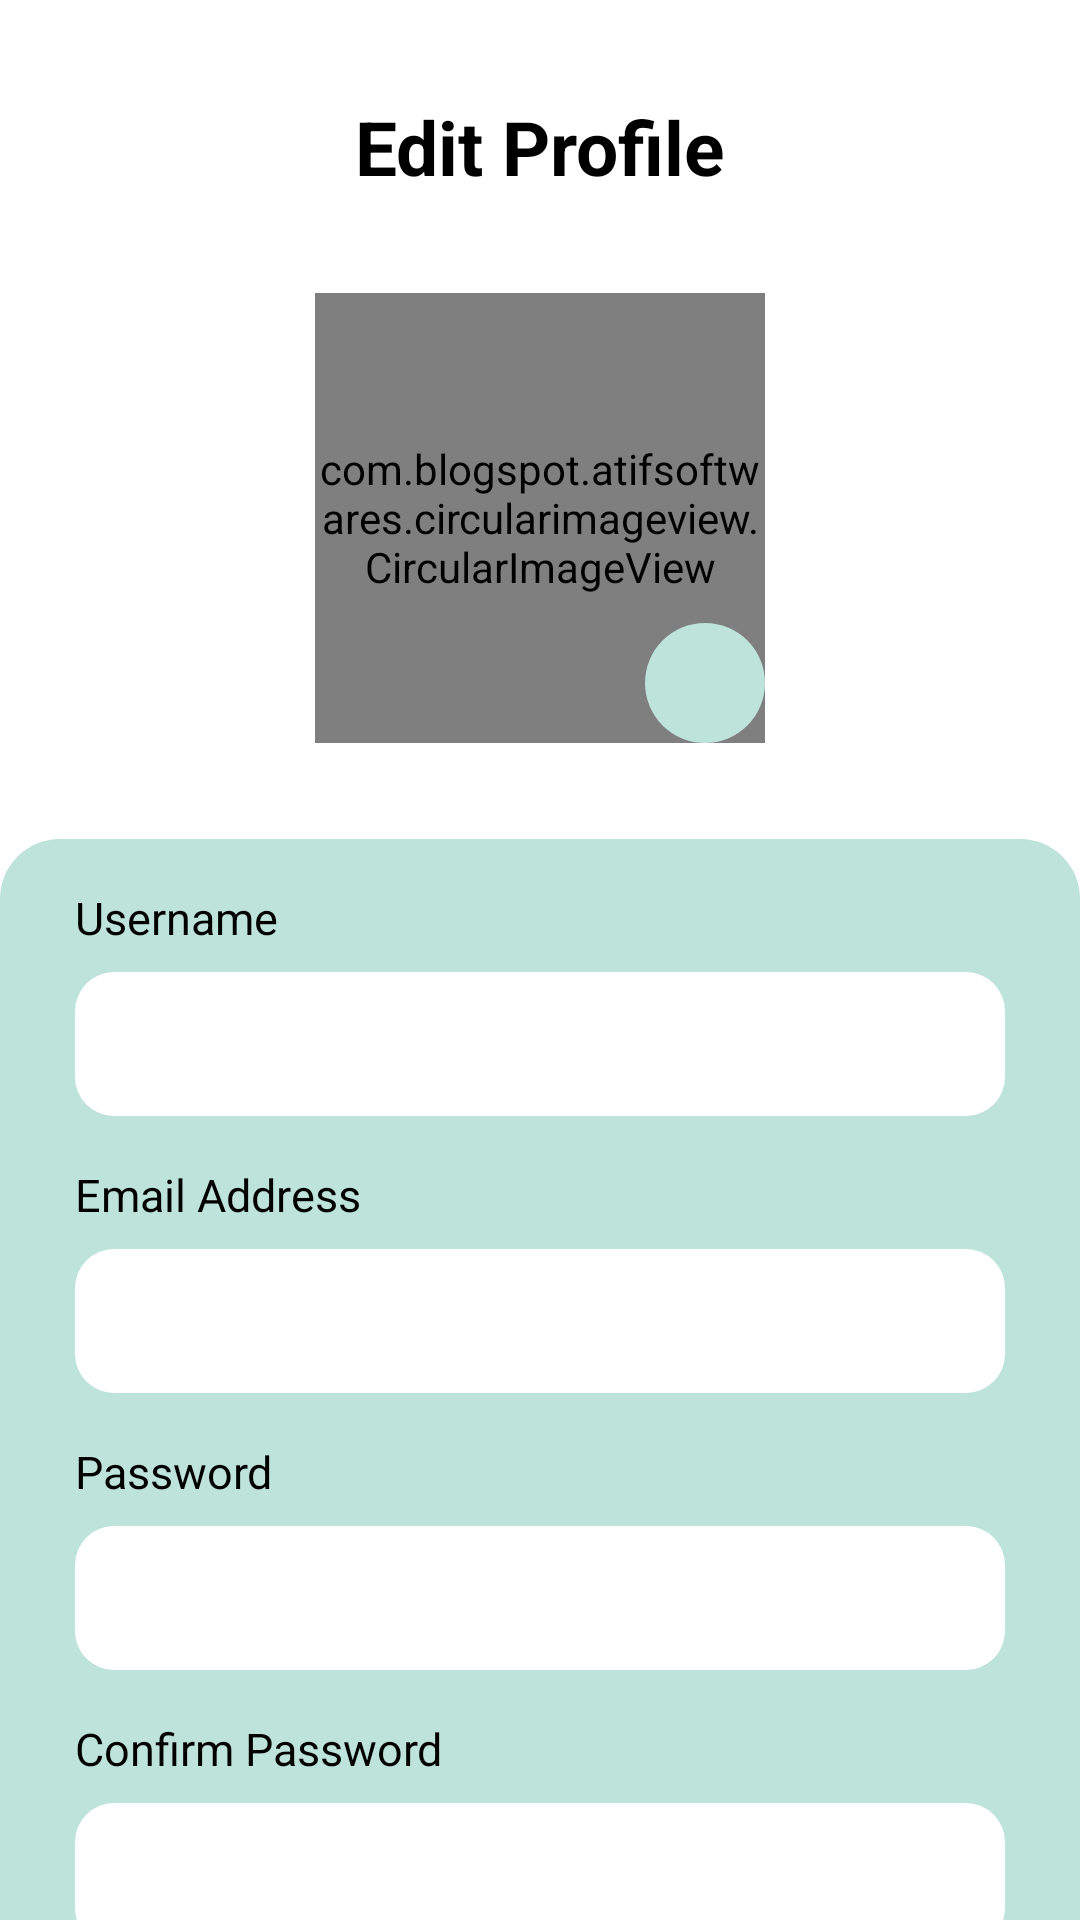

Write the Android layout XML for this screen, with the resource values it uses.
<!-- AndroidManifest.xml: application theme Theme.Tubes -->
<!-- res/layout/edit_profile.xml -->
<?xml version="1.0" encoding="utf-8"?>
<androidx.constraintlayout.widget.ConstraintLayout xmlns:android="http://schemas.android.com/apk/res/android"
    xmlns:app="http://schemas.android.com/apk/res-auto"
    xmlns:tools="http://schemas.android.com/tools"
    android:layout_width="match_parent"
    android:layout_height="match_parent"
    tools:context=".EditProfile">

    <TextView
        android:id="@+id/textView36"
        android:layout_width="wrap_content"
        android:layout_height="wrap_content"
        android:layout_marginTop="32dp"
        android:text="Edit Profile"
        android:textColor="@color/black"
        android:textSize="25sp"
        android:textStyle="bold"
        app:layout_constraintEnd_toEndOf="parent"
        app:layout_constraintStart_toStartOf="parent"
        app:layout_constraintTop_toTopOf="parent"
        tools:ignore="MissingConstraints" />

    <FrameLayout
        android:id="@+id/FL1"
        android:layout_width="wrap_content"
        android:layout_height="wrap_content"
        android:layout_marginTop="32dp"
        app:layout_constraintEnd_toEndOf="parent"
        app:layout_constraintStart_toStartOf="parent"
        app:layout_constraintTop_toBottomOf="@+id/textView36"
        tools:ignore="MissingConstraints">

        <com.blogspot.atifsoftwares.circularimageview.CircularImageView
            android:id="@+id/profileDP1"
            android:layout_width="150dp"
            android:layout_height="150dp"
            app:c_border="true"
            app:c_border_color="@color/grey"
            app:c_border_width="1dp" />

        <ImageView
            android:id="@+id/ic_camera1"
            android:layout_width="40dp"
            android:layout_height="40dp"
            android:layout_gravity="bottom|end"
            android:background="@drawable/tosca_circle"
            android:padding="10dp"
            android:src="@drawable/ic_camera" />
    </FrameLayout>

    <View
        android:id="@+id/view4"
        android:layout_width="match_parent"
        android:layout_height="0dp"
        android:layout_marginTop="32dp"
        android:background="@drawable/tosca_path"
        app:layout_constraintBottom_toBottomOf="parent"
        app:layout_constraintTop_toBottomOf="@+id/FL1"
        app:layout_constraintVertical_bias="0.0"
        tools:ignore="MissingConstraints" />

    <TextView
        android:id="@+id/textView37"
        android:layout_width="wrap_content"
        android:layout_height="wrap_content"
        android:layout_marginTop="16dp"
        android:text="Username"
        android:textColor="@color/black"
        android:textSize="15dp"
        app:layout_constraintBottom_toBottomOf="parent"
        app:layout_constraintEnd_toEndOf="parent"
        app:layout_constraintHorizontal_bias="0.0"
        app:layout_constraintStart_toStartOf="@+id/editText13"
        app:layout_constraintTop_toTopOf="@+id/view4"
        app:layout_constraintVertical_bias="0.0"
        tools:ignore="MissingConstraints" />

    <EditText
        android:id="@+id/editText13"
        android:layout_width="310dp"
        android:layout_height="48dp"
        android:layout_marginTop="8dp"
        android:background="@drawable/white_button"
        android:paddingLeft="15dp"
        android:textSize="15dp"
        app:layout_constraintBottom_toBottomOf="parent"
        app:layout_constraintEnd_toEndOf="parent"
        app:layout_constraintStart_toStartOf="parent"
        app:layout_constraintTop_toBottomOf="@+id/textView37"
        app:layout_constraintVertical_bias="0.0"
        tools:ignore="MissingConstraints" />

    <TextView
        android:id="@+id/textView38"
        android:layout_width="wrap_content"
        android:layout_height="wrap_content"
        android:layout_marginTop="16dp"
        android:text="Email Address"
        android:textColor="@color/black"
        android:textSize="15dp"
        app:layout_constraintBottom_toBottomOf="parent"
        app:layout_constraintEnd_toEndOf="parent"
        app:layout_constraintHorizontal_bias="0.0"
        app:layout_constraintStart_toStartOf="@+id/editText14"
        app:layout_constraintTop_toBottomOf="@+id/editText13"
        app:layout_constraintVertical_bias="0.0"
        tools:ignore="MissingConstraints" />

    <EditText
        android:id="@+id/editText14"
        android:layout_width="310dp"
        android:layout_height="48dp"
        android:layout_marginTop="8dp"
        android:background="@drawable/white_button"
        android:paddingLeft="15dp"
        android:textSize="15dp"
        android:enabled="false"
        app:layout_constraintBottom_toBottomOf="parent"
        app:layout_constraintEnd_toEndOf="parent"
        app:layout_constraintStart_toStartOf="parent"
        app:layout_constraintTop_toBottomOf="@+id/textView38"
        app:layout_constraintVertical_bias="0.0"
        tools:ignore="MissingConstraints" />

    <TextView
        android:id="@+id/textView39"
        android:layout_width="wrap_content"
        android:layout_height="wrap_content"
        android:layout_marginTop="16dp"
        android:text="Password"
        android:textColor="@color/black"
        android:textSize="15dp"
        app:layout_constraintBottom_toBottomOf="parent"
        app:layout_constraintEnd_toEndOf="parent"
        app:layout_constraintHorizontal_bias="0.0"
        app:layout_constraintStart_toStartOf="@+id/editText15"
        app:layout_constraintTop_toBottomOf="@+id/editText14"
        app:layout_constraintVertical_bias="0.0"
        tools:ignore="MissingConstraints" />

    <EditText
        android:id="@+id/editText15"
        android:layout_width="310dp"
        android:layout_height="48dp"
        android:layout_marginTop="8dp"
        android:background="@drawable/white_button"
        android:paddingLeft="15dp"
        android:textSize="15dp"
        android:inputType="textPassword"
        app:layout_constraintBottom_toBottomOf="parent"
        app:layout_constraintEnd_toEndOf="parent"
        app:layout_constraintStart_toStartOf="parent"
        app:layout_constraintTop_toBottomOf="@+id/textView39"
        app:layout_constraintVertical_bias="0.0"
        tools:ignore="MissingConstraints" />

    <TextView
        android:id="@+id/textView40"
        android:layout_width="wrap_content"
        android:layout_height="wrap_content"
        android:layout_marginTop="16dp"
        android:text="Confirm Password"
        android:textColor="@color/black"
        android:textSize="15dp"
        app:layout_constraintBottom_toBottomOf="parent"
        app:layout_constraintEnd_toEndOf="parent"
        app:layout_constraintHorizontal_bias="0.0"
        app:layout_constraintStart_toStartOf="@+id/editText16"
        app:layout_constraintTop_toBottomOf="@+id/editText15"
        app:layout_constraintVertical_bias="0.0"
        tools:ignore="MissingConstraints" />

    <EditText
        android:id="@+id/editText16"
        android:layout_width="310dp"
        android:layout_height="48dp"
        android:layout_marginTop="8dp"
        android:background="@drawable/white_button"
        android:paddingLeft="15dp"
        android:textSize="15dp"
        android:inputType="textPassword"
        app:layout_constraintBottom_toBottomOf="parent"
        app:layout_constraintEnd_toEndOf="parent"
        app:layout_constraintStart_toStartOf="parent"
        app:layout_constraintTop_toBottomOf="@+id/textView40"
        app:layout_constraintVertical_bias="0.0"
        tools:ignore="MissingConstraints" />

    <Button
        android:id="@+id/button7"
        android:layout_width="210dp"
        android:layout_height="52dp"
        android:background="@drawable/pink_button"
        android:text="Update"
        android:textAllCaps="false"
        android:textSize="15sp"
        android:textStyle="bold"
        app:backgroundTint="@null"
        app:layout_constraintBottom_toBottomOf="parent"
        app:layout_constraintEnd_toEndOf="parent"
        app:layout_constraintStart_toStartOf="parent"
        app:layout_constraintTop_toBottomOf="@+id/editText16"
        tools:ignore="MissingConstraints" />
</androidx.constraintlayout.widget.ConstraintLayout>
<!-- resources referenced by this layout -->
<resources>
  <color name="black">#000000</color>
  <color name="grey">#E4E2E3</color>
  <!-- drawable pink_button (drawable) -->
  <?xml version="1.0" encoding="utf-8"?>
  <shape xmlns:android="http://schemas.android.com/apk/res/android">
  
      <solid android:color="@color/pink"></solid>
      <corners android:radius="20dp"></corners>
  </shape>
  <!-- drawable tosca_circle (drawable) -->
  <?xml version="1.0" encoding="utf-8"?>
  <shape
      xmlns:android="http://schemas.android.com/apk/res/android"
      android:shape="oval">
  
      <solid
          android:color="@color/tosca"/>
  
      <size
          android:width="120dp"
          android:height="120dp"/>
  </shape>
  <!-- drawable tosca_path (drawable) -->
  <?xml version="1.0" encoding="utf-8"?>
  <shape xmlns:android="http://schemas.android.com/apk/res/android">
  
      <solid android:color="@color/tosca" />
  
  
      <corners android:topLeftRadius="20dp" android:topRightRadius="20dp"
          android:bottomLeftRadius="0dp" android:bottomRightRadius="0dp"/>
  </shape>
  <!-- drawable white_button (drawable) -->
  <?xml version="1.0" encoding="utf-8"?>
  <shape xmlns:android="http://schemas.android.com/apk/res/android">
  
      <solid android:color="@color/white"></solid>
      <corners android:radius="13dp"></corners>
  </shape>
  <style name="Theme.Tubes" parent="Theme.MaterialComponents.DayNight.DarkActionBar">
          
          <item name="colorPrimary">@color/purple_500</item>
          <item name="colorPrimaryVariant">@color/purple_700</item>
          <item name="colorOnPrimary">@color/white</item>
          
          <item name="colorSecondary">@color/teal_200</item>
          <item name="colorSecondaryVariant">@color/teal_700</item>
          <item name="colorOnSecondary">@color/black</item>
          
          <item name="android:statusBarColor" tools:targetApi="l">?attr/colorPrimaryVariant</item>
          
      </style>
  <color name="pink">#FF6584</color>
  <color name="tosca">#BEE3DB</color>
  <color name="white">#FFFFFF</color>
  <color name="purple_500">#FF6200EE</color>
  <color name="purple_700">#FF3700B3</color>
  <color name="teal_200">#FF03DAC5</color>
  <color name="teal_700">#FF018786</color>
</resources>
